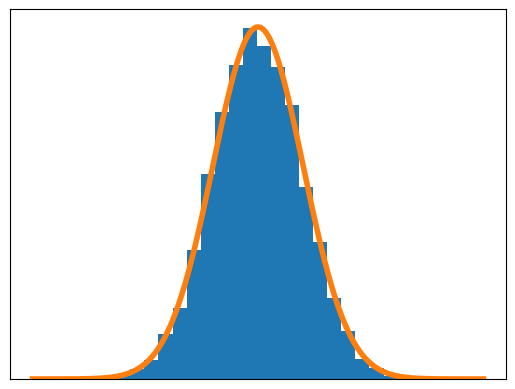

Here is the Python script that generated this plot:
"""
===========================
Frontpage histogram example
===========================

This example reproduces the frontpage histogram example.
"""

import matplotlib.pyplot as plt
import numpy as np


random_state = np.random.RandomState(19680801)
X = random_state.randn(10000)

fig, ax = plt.subplots()
ax.hist(X, bins=25, density=True)
x = np.linspace(-5, 5, 1000)
ax.plot(x, 1 / np.sqrt(2*np.pi) * np.exp(-(x**2)/2), linewidth=4)
ax.set_xticks([])
ax.set_yticks([])
fig.savefig("histogram_frontpage.png", dpi=1000)  # results in 160x120 px image
